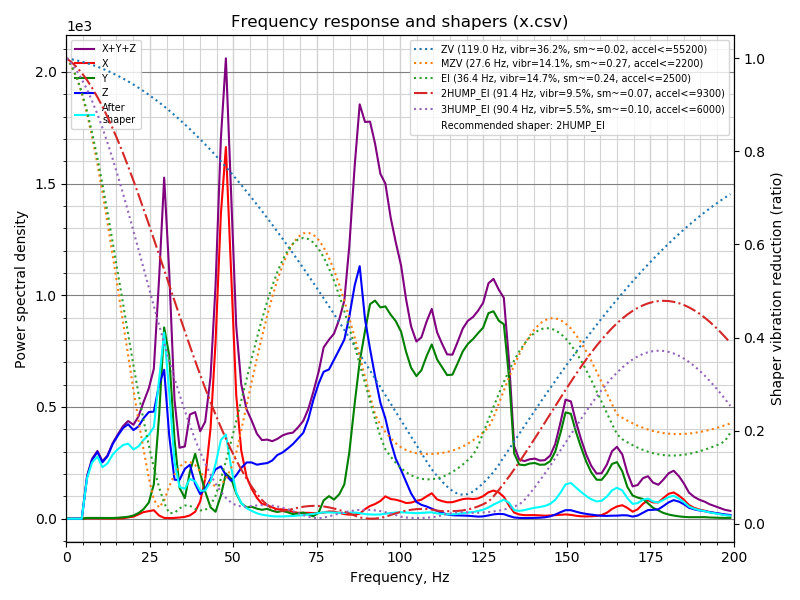

The file beside this chart, header and first rows:
freq, psd_x, psd_y, psd_z, psd_xyz
0.0, 1.775e+01, 3.341e+01, 5.779e+01, 1.090e+02
1.5, 1.756e+01, 2.722e+01, 4.429e+01, 8.907e+01
3.1, 9.700e+00, 1.293e+01, 2.461e+01, 4.725e+01
4.6, 1.032e+01, 1.612e+01, 3.117e+02, 3.382e+02
6.2, 1.096e+01, 2.141e+01, 1.176e+03, 1.208e+03
7.7, 1.166e+01, 2.792e+01, 2.054e+03, 2.093e+03
9.3, 1.372e+01, 3.150e+01, 2.806e+03, 2.851e+03
10.8, 1.458e+01, 3.711e+01, 2.750e+03, 2.802e+03
12.3, 1.277e+01, 3.746e+01, 3.457e+03, 3.507e+03
13.9, 1.300e+01, 4.368e+01, 4.688e+03, 4.745e+03
15.4, 1.611e+01, 6.642e+01, 5.760e+03, 5.843e+03
17.0, 3.366e+01, 1.112e+02, 6.946e+03, 7.091e+03
18.5, 1.121e+02, 1.575e+02, 7.863e+03, 8.133e+03
20.1, 1.874e+02, 2.941e+02, 8.012e+03, 8.494e+03
21.6, 4.259e+02, 5.476e+02, 8.961e+03, 9.934e+03
23.1, 6.832e+02, 9.836e+02, 1.042e+04, 1.209e+04
24.7, 8.365e+02, 1.794e+03, 1.184e+04, 1.447e+04
26.2, 9.984e+02, 4.046e+03, 1.260e+04, 1.764e+04
27.8, 3.873e+02, 1.296e+04, 1.678e+04, 3.013e+04
29.3, 1.061e+02, 2.517e+04, 1.960e+04, 4.488e+04
30.8, 8.629e+01, 2.262e+04, 1.155e+04, 3.426e+04
32.4, 1.142e+02, 1.152e+04, 5.674e+03, 1.731e+04
33.9, 1.820e+02, 4.719e+03, 5.902e+03, 1.080e+04
35.5, 2.935e+02, 3.273e+03, 7.939e+03, 1.151e+04
37.0, 5.431e+02, 7.806e+03, 8.947e+03, 1.730e+04
38.6, 1.198e+03, 1.125e+04, 6.015e+03, 1.846e+04
40.1, 3.117e+03, 8.202e+03, 4.421e+03, 1.574e+04
41.6, 7.459e+03, 5.062e+03, 5.575e+03, 1.810e+04
43.2, 1.753e+04, 2.205e+03, 7.749e+03, 2.748e+04
44.7, 3.541e+04, 1.396e+03, 9.903e+03, 4.671e+04
46.3, 6.329e+04, 4.820e+03, 1.086e+04, 7.898e+04
47.8, 7.967e+04, 9.685e+03, 9.337e+03, 9.869e+04
49.4, 5.381e+04, 8.863e+03, 8.380e+03, 7.106e+04
50.9, 2.821e+04, 5.771e+03, 9.918e+03, 4.390e+04
52.4, 1.604e+04, 3.649e+03, 1.191e+04, 3.160e+04
54.0, 1.012e+04, 2.723e+03, 1.362e+04, 2.646e+04
55.5, 7.475e+03, 2.979e+03, 1.400e+04, 2.446e+04
57.1, 5.344e+03, 2.574e+03, 1.383e+04, 2.175e+04
58.6, 3.894e+03, 2.338e+03, 1.442e+04, 2.066e+04
60.2, 3.681e+03, 2.655e+03, 1.501e+04, 2.135e+04
61.7, 3.141e+03, 2.190e+03, 1.611e+04, 2.144e+04
63.2, 2.664e+03, 1.903e+03, 1.803e+04, 2.260e+04
64.8, 2.712e+03, 2.240e+03, 1.925e+04, 2.420e+04
66.3, 2.549e+03, 1.916e+03, 2.084e+04, 2.530e+04
67.9, 2.081e+03, 1.399e+03, 2.272e+04, 2.620e+04
69.4, 1.832e+03, 1.637e+03, 2.491e+04, 2.838e+04
71.0, 1.865e+03, 1.943e+03, 2.735e+04, 3.116e+04
72.5, 1.906e+03, 1.402e+03, 3.233e+04, 3.564e+04
74.0, 1.879e+03, 7.975e+02, 3.935e+04, 4.203e+04
75.6, 1.914e+03, 2.080e+03, 4.581e+04, 4.980e+04
77.1, 2.101e+03, 6.334e+03, 5.077e+04, 5.921e+04
78.7, 2.537e+03, 7.958e+03, 5.264e+04, 6.314e+04
80.2, 2.551e+03, 6.857e+03, 5.708e+04, 6.649e+04
81.8, 2.151e+03, 8.999e+03, 6.202e+04, 7.317e+04
83.3, 1.711e+03, 1.284e+04, 6.689e+04, 8.144e+04
84.8, 1.538e+03, 2.532e+04, 7.691e+04, 1.038e+05
86.4, 1.667e+03, 4.462e+04, 9.029e+04, 1.366e+05
87.9, 1.951e+03, 6.183e+04, 9.946e+04, 1.632e+05
89.5, 3.837e+03, 7.533e+04, 7.997e+04, 1.591e+05
91.0, 5.175e+03, 8.748e+04, 6.924e+04, 1.619e+05
... 70 more rows
